Dataset: tanah (GitHub, ramsi123/Agrisight). Classes: aluvial soil, andosol soil, entisol soil, humus soil, inceptisol soil, 06 laterit, kapur limestone soil, pasir sandy soil.

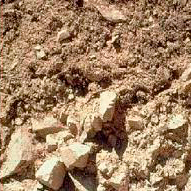
Label: inceptisol soil

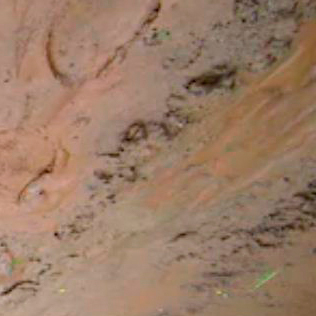
Label: aluvial soil

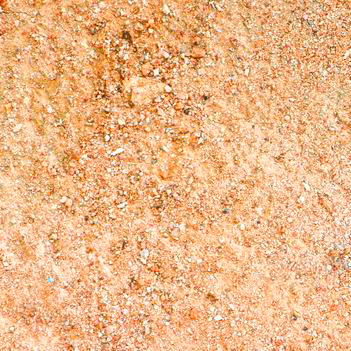
Label: pasir sandy soil

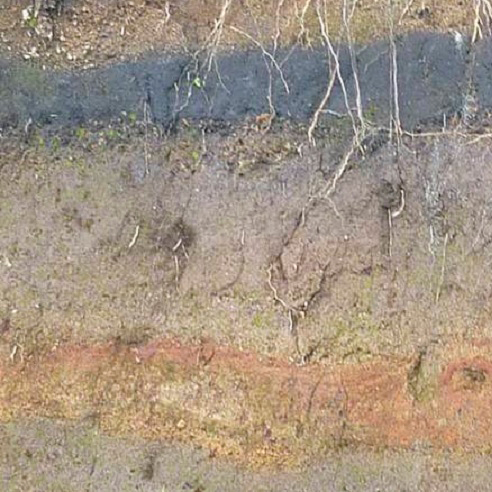
Label: andosol soil

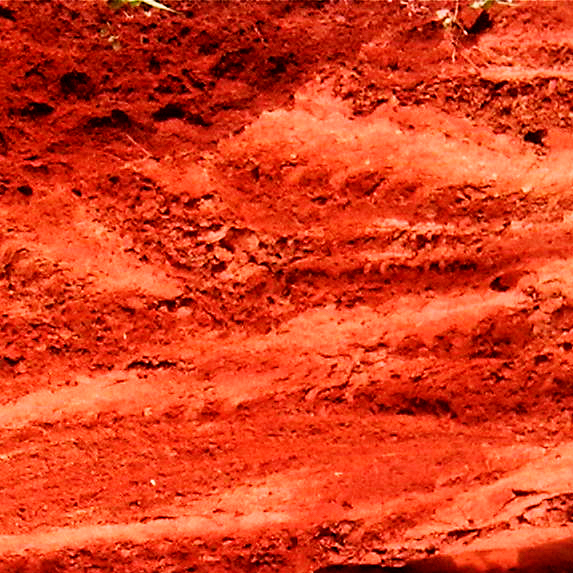
Label: 06 laterit

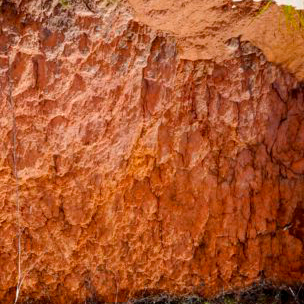
Label: entisol soil
